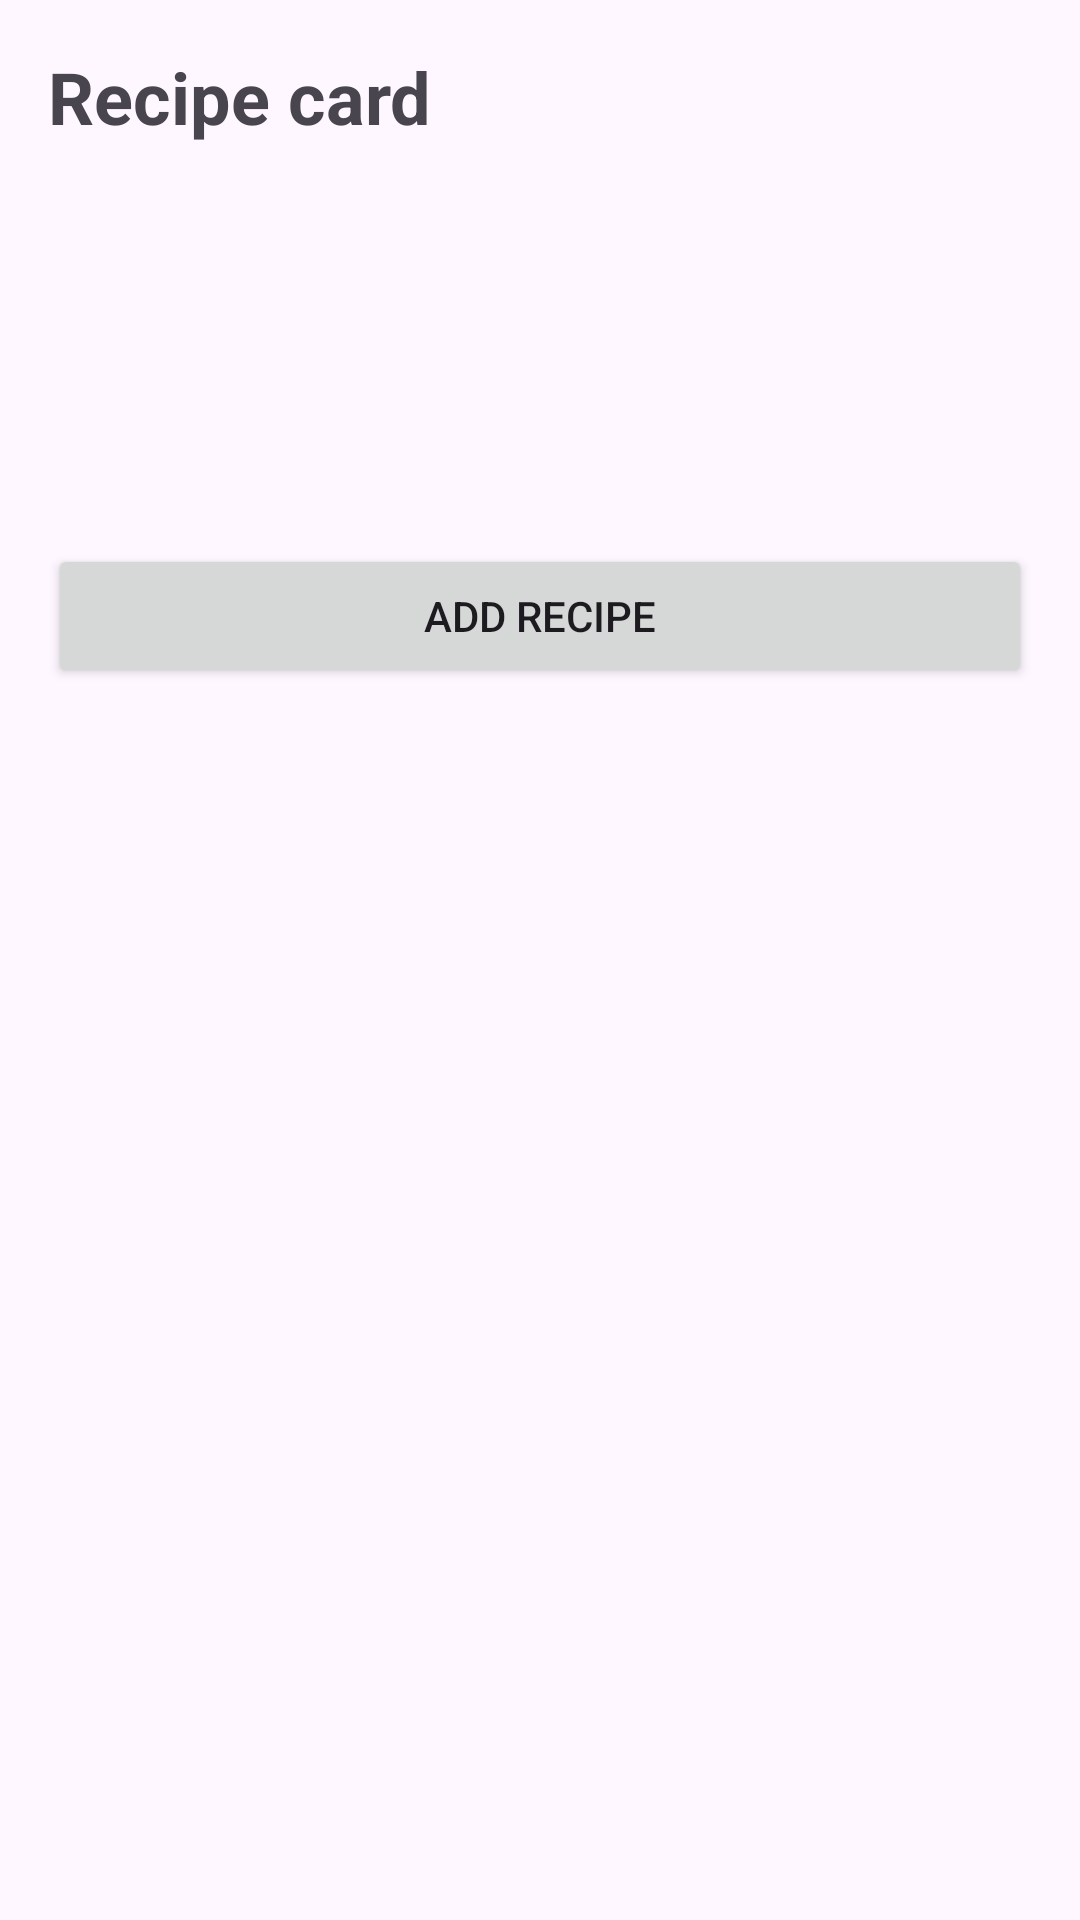

The Android layout XML behind this screen, and the referenced resources:
<!-- AndroidManifest.xml: application theme Theme.MyApplication3 -->
<!-- res/layout/activity_second.xml -->
<?xml version="1.0" encoding="utf-8"?>
<ScrollView xmlns:android="http://schemas.android.com/apk/res/android"
    android:layout_width="match_parent"
    android:layout_height="match_parent">

    <LinearLayout
        android:layout_width="match_parent"
        android:layout_height="wrap_content"
        android:orientation="vertical"
        android:padding="16dp">

        <TextView
            android:id="@+id/textViewSecondTitle"
            android:layout_width="wrap_content"
            android:layout_height="wrap_content"
            android:text="@string/recipe_card_title"
            android:textSize="24sp"
            android:textStyle="bold"
            android:layout_marginBottom="16dp" />

        <TextView
            android:id="@+id/textViewRecipeName"
            android:layout_width="match_parent"
            android:layout_height="wrap_content"
            android:textSize="18sp"
            android:layout_marginBottom="12dp" />

        <TextView
            android:id="@+id/textViewIngredients"
            android:layout_width="match_parent"
            android:layout_height="wrap_content"
            android:textSize="18sp"
            android:layout_marginBottom="12dp" />

        <TextView
            android:id="@+id/textViewDescription"
            android:layout_width="match_parent"
            android:layout_height="wrap_content"
            android:textSize="18sp"
            android:layout_marginBottom="20dp" />

        <Button
            android:id="@+id/buttonAddRecipe"
            android:layout_width="match_parent"
            android:layout_height="wrap_content"
            android:text="@string/button_add_recipe" />

    </LinearLayout>
</ScrollView>
<!-- resources referenced by this layout -->
<resources>
  <string name="button_add_recipe">Add recipe</string>
  <string name="recipe_card_title">Recipe card</string>
  <style name="Theme.MyApplication3" parent="Theme.Material3.DayNight.NoActionBar">
          <item name="colorPrimary">@color/purple_main</item>
      </style>
  <color name="purple_main">#D0BCFF</color>
</resources>
